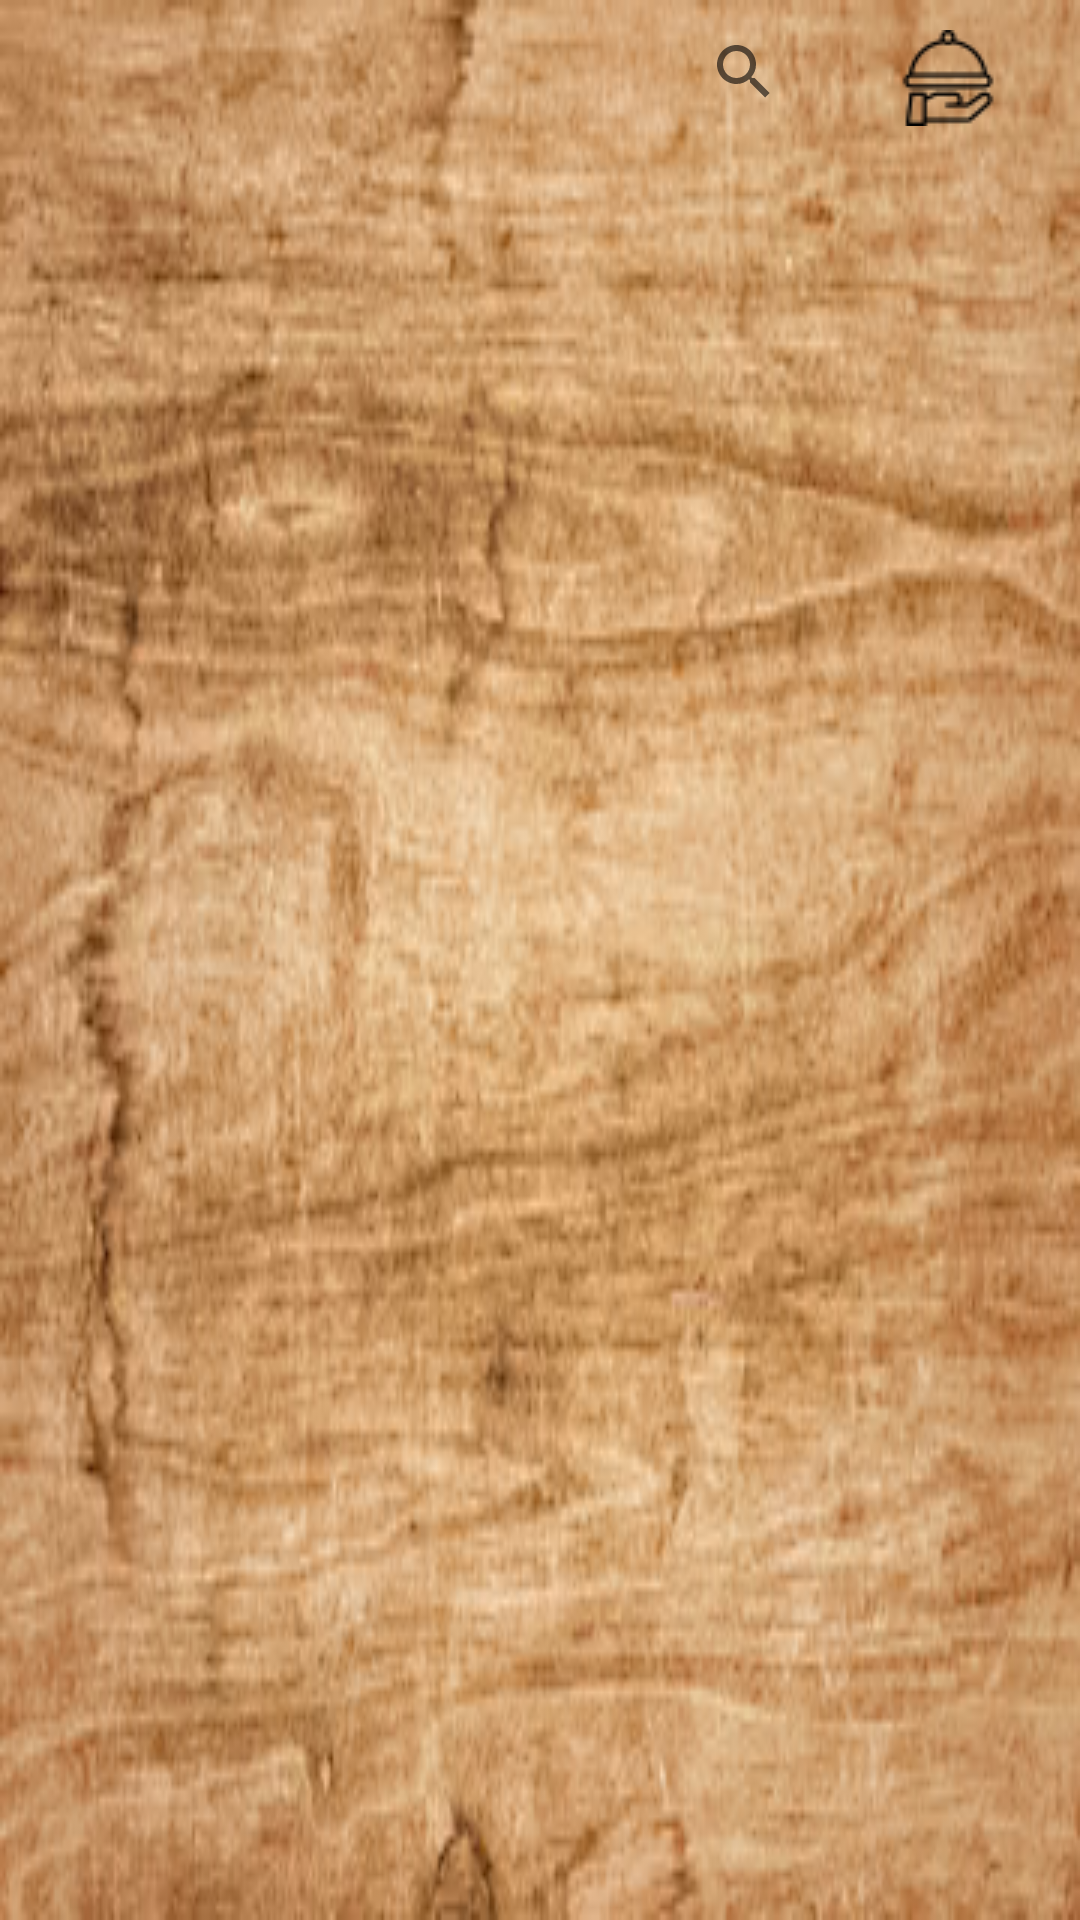

The Android layout XML behind this screen, and the referenced resources:
<!-- AndroidManifest.xml: application theme Theme.Nyam_Nyam -->
<!-- res/layout/activity_cart.xml -->
<?xml version="1.0" encoding="utf-8"?>
<androidx.constraintlayout.widget.ConstraintLayout xmlns:android="http://schemas.android.com/apk/res/android"
    xmlns:app="http://schemas.android.com/apk/res-auto"
    xmlns:tools="http://schemas.android.com/tools"
    android:layout_width="match_parent"
    android:layout_height="match_parent"
    android:background="@drawable/back"
    tools:context=".Cart">
    <LinearLayout
        android:id="@+id/linearLayout9"
        android:layout_width="match_parent"
        android:layout_height="wrap_content"
        android:orientation="horizontal"
        tools:ignore="MissingConstraints">
        <ImageButton
            android:id="@+id/button0"
            android:onClick="home_c"
            android:layout_width="wrap_content"
            android:layout_height="wrap_content"
            app:srcCompat="@drawable/home"
            style="@style/Widget.AppCompat.Button.Borderless"
            tools:ignore="ContentDescription,SpeakableTextPresentCheck" />

        <LinearLayout
            android:layout_width="match_parent"
            android:layout_height="wrap_content"
            android:gravity="end"
            android:orientation="horizontal">

            <SearchView
                android:id="@+id/search"
                android:layout_width="wrap_content"
                android:layout_height="wrap_content"
                tools:ignore="MissingConstraints"
                tools:layout_editor_absoluteX="1dp"
                tools:layout_editor_absoluteY="1dp" />

            <ImageButton
                android:id="@+id/button2"
                style="@style/Widget.AppCompat.Button.Borderless"
                android:layout_width="wrap_content"
                android:layout_height="wrap_content"
                app:srcCompat="@drawable/cart"

                tools:ignore="ContentDescription,SpeakableTextPresentCheck" />
        </LinearLayout>
    </LinearLayout>

    <LinearLayout
        android:id="@+id/linearLayout10"
        android:layout_width="wrap_content"
        android:layout_height="wrap_content"
        android:orientation="vertical"
        app:layout_constraintTop_toBottomOf="@+id/linearLayout9"
        tools:ignore="MissingConstraints">

        <ListView
            android:id="@+id/list"
            android:layout_width="match_parent"
            android:layout_height="100dp"
            app:layout_constraintTop_toBottomOf="@+id/search"
            tools:layout_editor_absoluteX="1dp" />
    </LinearLayout>

    <LinearLayout
        android:id="@+id/linearLayout3"
        android:layout_width="wrap_content"
        android:layout_height="wrap_content"
        android:layout_marginStart="10dp"
        android:layout_marginTop="20dp"
        android:orientation="vertical"
        app:layout_constraintStart_toStartOf="parent"
        app:layout_constraintTop_toBottomOf="@+id/linearLayout10"
        tools:ignore="MissingConstraints">

        <ImageView
            android:id="@+id/imageView11"
            android:layout_width="170dp"
            android:layout_height="115dp"

            app:srcCompat="@drawable/logo2" />

        <TextView
            android:id="@+id/textView10"
            android:layout_width="170dp"
            android:layout_height="wrap_content"
            android:layout_weight="1"
            android:text=""
            android:textColor="@color/white" />

        <TextView
            android:id="@+id/textView9"
            android:layout_width="match_parent"
            android:layout_height="wrap_content"
            android:text=""
            android:textAlignment="center"
            android:textColor="@color/white" />
    </LinearLayout>
</androidx.constraintlayout.widget.ConstraintLayout>
<!-- resources referenced by this layout -->
<resources>
  <color name="white">#FFFFFFFF</color>
  <!-- drawable back: png bitmap (drawable, 147203 bytes) -->
  <!-- drawable cart: png bitmap (drawable, 831 bytes) -->
  <style name="Theme.Nyam_Nyam" parent="Theme.MaterialComponents.DayNight.NoActionBar">
          
          <item name="colorPrimary">@color/white</item>
          <item name="colorPrimaryVariant">@color/white</item>
          <item name="colorOnPrimary">@color/white</item>
          
          <item name="colorSecondary">@color/white</item>
          <item name="colorSecondaryVariant">@color/white</item>
          <item name="colorOnSecondary">@color/white</item>
          
          <item name="android:statusBarColor">?attr/colorPrimaryVariant</item>
          
      </style>
</resources>
